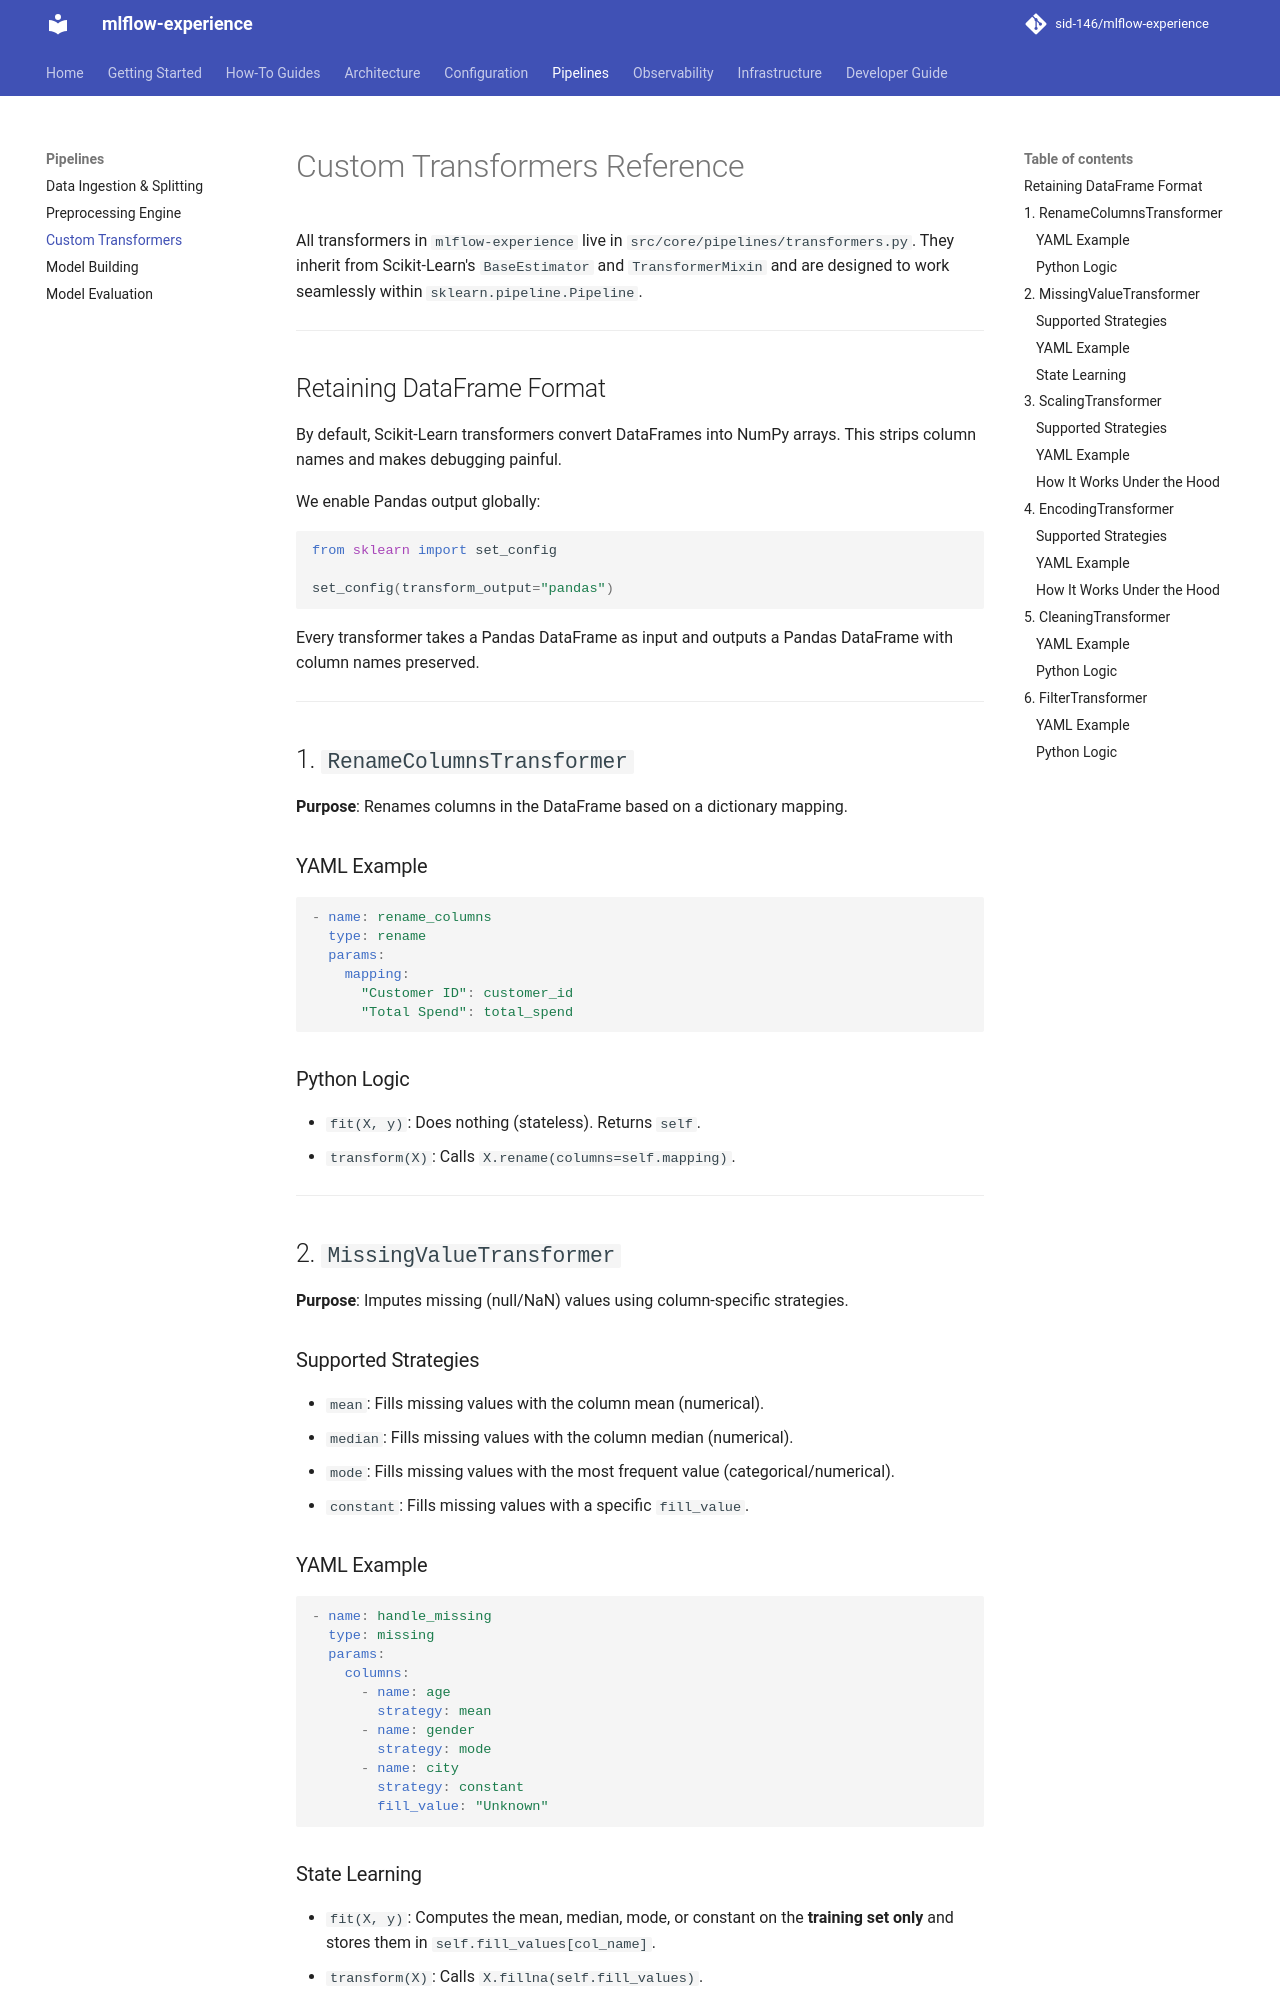

repository: sid-146/mlflow-experience · page: pipelines/transformers/index.html · generator: mkdocs

# Custom Transformers Reference

All transformers in `mlflow-experience` live in `src/core/pipelines/transformers.py`. They inherit from Scikit-Learn's `BaseEstimator` and `TransformerMixin` and are designed to work seamlessly within `sklearn.pipeline.Pipeline`.

---

## Retaining DataFrame Format

By default, Scikit-Learn transformers convert DataFrames into NumPy arrays. This strips column names and makes debugging painful.

We enable Pandas output globally:

```python
from sklearn import set_config

set_config(transform_output="pandas")
```

Every transformer takes a Pandas DataFrame as input and outputs a Pandas DataFrame with column names preserved.

---

## 1. `RenameColumnsTransformer`

**Purpose**: Renames columns in the DataFrame based on a dictionary mapping.

### YAML Example
```yaml
- name: rename_columns
  type: rename
  params:
    mapping:
      "Customer ID": customer_id
      "Total Spend": total_spend
```

### Python Logic
- `fit(X, y)`: Does nothing (stateless). Returns `self`.
- `transform(X)`: Calls `X.rename(columns=self.mapping)`.

---

## 2. `MissingValueTransformer`

**Purpose**: Imputes missing (null/NaN) values using column-specific strategies.

### Supported Strategies
- `mean`: Fills missing values with the column mean (numerical).
- `median`: Fills missing values with the column median (numerical).
- `mode`: Fills missing values with the most frequent value (categorical/numerical).
- `constant`: Fills missing values with a specific `fill_value`.

### YAML Example
```yaml
- name: handle_missing
  type: missing
  params:
    columns:
      - name: age
        strategy: mean
      - name: gender
        strategy: mode
      - name: city
        strategy: constant
        fill_value: "Unknown"
```

### State Learning
- `fit(X, y)`: Computes the mean, median, mode, or constant on the **training set only** and stores them in `self.fill_values[col_name]`.
- `transform(X)`: Calls `X.fillna(self.fill_values)`.

---
